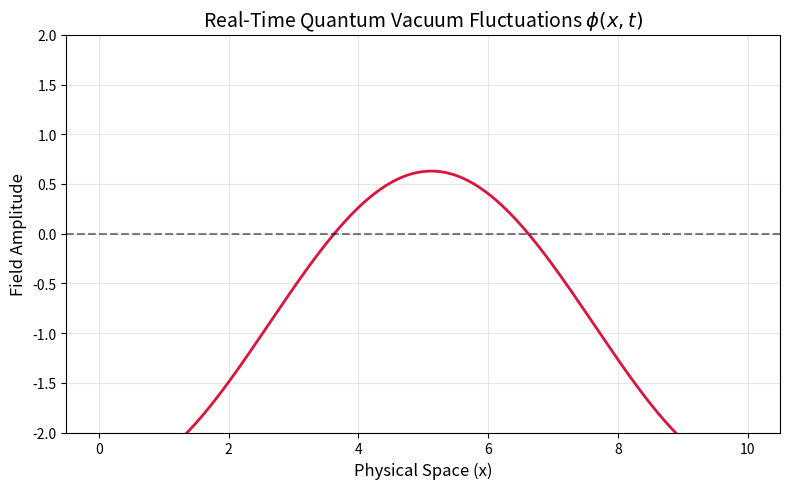

Source code (Python):
import numpy as np
import matplotlib.pyplot as plt
import itertools

# --- 1. GLOBAL SETUPS ---
possible_combinations = list(itertools.product([-1, 1], repeat=4))
momenta = [-1, 0, 1]
mode_indices = [0, 1, 2] 
valid_mode_combos = []

for combo in itertools.product(mode_indices, repeat=4):
    total_momentum = sum(momenta[idx] for idx in combo)
    if total_momentum == 0:
        valid_mode_combos.append(combo)

# --- 2. CORE FUNCTIONS ---
def generate_fock_basis(E_max, mass, modes):
    omegas = [np.sqrt(k**2 + mass**2) for k in modes]
    basis = []
    max_particles = int(E_max / min(omegas)) + 1
    possible_counts = range(max_particles)
    
    for state_tuple in itertools.product(possible_counts, repeat=len(modes)):
        
        # 1. Calculate the total free energy
        total_energy = sum(state_tuple[i] * omegas[i] for i in range(len(modes)))
        
        # 2. Count the total number of particles in this state
        total_particles = sum(state_tuple)
        
        # 3. THE DOUBLE FILTER: Under budget AND Even parity!
        if total_energy <= E_max and total_particles % 2 == 0:
            basis.append(state_tuple)
            
    return basis, omegas

def creation(coeff, state_tuple, mode_index):
    current_particles = state_tuple[mode_index]
    new_coeff = coeff * np.sqrt(current_particles + 1)
    temp_list = list(state_tuple)
    temp_list[mode_index] += 1
    return new_coeff, tuple(temp_list)

def annihilation(coeff, state_tuple, mode_index):
    current_particles = state_tuple[mode_index]
    if current_particles == 0:
        return 0.0, state_tuple
    
    new_coeff = coeff * np.sqrt(current_particles)
    temp_list = list(state_tuple)
    temp_list[mode_index] -= 1
    return new_coeff, tuple(temp_list)

# --- 3. MAIN SCRIPT ---
def main():
    # Physics parameters
    E_max = 6.0
    mass = 1.0
    g = 0.5  # The phi^4 coupling strength!
    L = 10.0 # Length of the spatial box

    print(f"Generating Basis for E_max = {E_max}...")
    my_basis, omegas = generate_fock_basis(E_max=E_max, mass=mass, modes=momenta)
    
    N = len(my_basis) 
    print(f"Matrix Dimension: {N} x {N}\n")

    H = np.zeros((N, N))

    # Fill in the matrix
    print("Building the Hamiltonian Matrix...")
    for i in range(N):
        for j in range(N):
            
            # FIX: j is the starting column, i is the ending row!
            start_state = my_basis[j]
            end_state = my_basis[i]

            # FIX: Initialize the cell total to 0 at the start of every cell
            cell_total = 0.0

            # Diagonal elements (Free Energy H_0)
            if i == j:
                cell_total += sum(start_state[k] * omegas[k] for k in range(3))

            # Off-diagonal elements (Interaction V)
            for mode_combo in valid_mode_combos:
                for op_combo in possible_combinations:
        
                    current_state = start_state
                    current_coeff = 1.0
        
                    for op, aisle_index in zip(reversed(op_combo), reversed(mode_combo)):
                        if op == -1:
                            current_coeff, current_state = annihilation(current_coeff, current_state, aisle_index)
                        elif op == 1:
                            current_coeff, current_state = creation(current_coeff, current_state, aisle_index)
                            
                        if current_coeff == 0.0:
                            break
                        
                    # FIX: Orthogonality check inside op_combo loop
                    if current_state == end_state:
                        # Multiply by coupling constant g!
                        cell_total += g * current_coeff

            # FIX: Assign to matrix outside of the nested combos loop
            H[i, j] = cell_total

    print("Diagonalizing Matrix...")
    eigenvalues, eigenvectors = np.linalg.eigh(H)
    
    E_0 = eigenvalues[0]
    ground_state_vector = eigenvectors[:, 0]
    
    print(f"\nSUCCESS! Non-Perturbative Ground State Energy: {E_0:.4f}")
    
    # --- 4. ANIMATING THE QUANTUM SNAPSHOT ---
    import matplotlib.animation as animation
    
    x_grid = np.linspace(0, L, 500)
    
    # We pre-calculate the random amplitudes and frequencies for each mode
    # so we don't pick new random numbers every single frame!
    mode_amplitudes = []
    frequencies = []
    spatial_waves = []
    
    print("Setting up the real-time vacuum simulation...")
    for state_index, state_tuple in enumerate(my_basis):
        probability = np.abs(ground_state_vector[state_index])**2
        
        if probability > 1e-6:
            for mode_idx, num_particles in enumerate(state_tuple):
                if num_particles > 0:
                    k = momenta[mode_idx]
                    omega = omegas[mode_idx] # The frequency w = sqrt(k^2 + m^2)
                    
                    # Draw the initial random fluctuation amplitude
                    fluctuation = np.random.normal(0, np.sqrt(probability * num_particles))
                    
                    # Grab the physical standing wave
                    if k == 0:
                        wave = np.ones_like(x_grid)
                    elif k > 0:
                        wave = np.cos((2 * np.pi * k / L) * x_grid)
                    else:
                        wave = np.sin((2 * np.pi * abs(k) / L) * x_grid)
                        
                    # Save them to our animation lists
                    mode_amplitudes.append(fluctuation)
                    frequencies.append(omega)
                    spatial_waves.append(wave)

    # Set up the matplotlib figure
    fig, ax = plt.subplots(figsize=(8, 5))
    line, = ax.plot(x_grid, np.zeros_like(x_grid), color='crimson', linewidth=2.0)
    ax.axhline(0, color='black', linestyle='--', alpha=0.5)
    
    # Lock the Y-axis so the graph doesn't violently jump around while animating
    ax.set_ylim(-2.0, 2.0) 
    ax.set_title("Real-Time Quantum Vacuum Fluctuations $\\phi(x, t)$", fontsize=14)
    ax.set_xlabel("Physical Space (x)", fontsize=12)
    ax.set_ylabel("Field Amplitude", fontsize=12)
    ax.grid(alpha=0.3)

    # The Animation Function (Runs once per frame)
    def animate(frame):
        t = frame * 0.05  # Advance time forward
        current_profile = np.zeros_like(x_grid)
        
        # Evolve each mode forward in time using cos(omega * t)
        for amp, w, wave in zip(mode_amplitudes, frequencies, spatial_waves):
            current_profile += amp * wave * np.cos(w * t)
            
        line.set_ydata(current_profile)
        return line,

    # Run the animation!
    print("Running animation... Close the window to exit.")
    ani = animation.FuncAnimation(fig, animate, frames=400, interval=40, blit=True)
    plt.tight_layout()
    plt.show()

if __name__ == "__main__":
    main()
